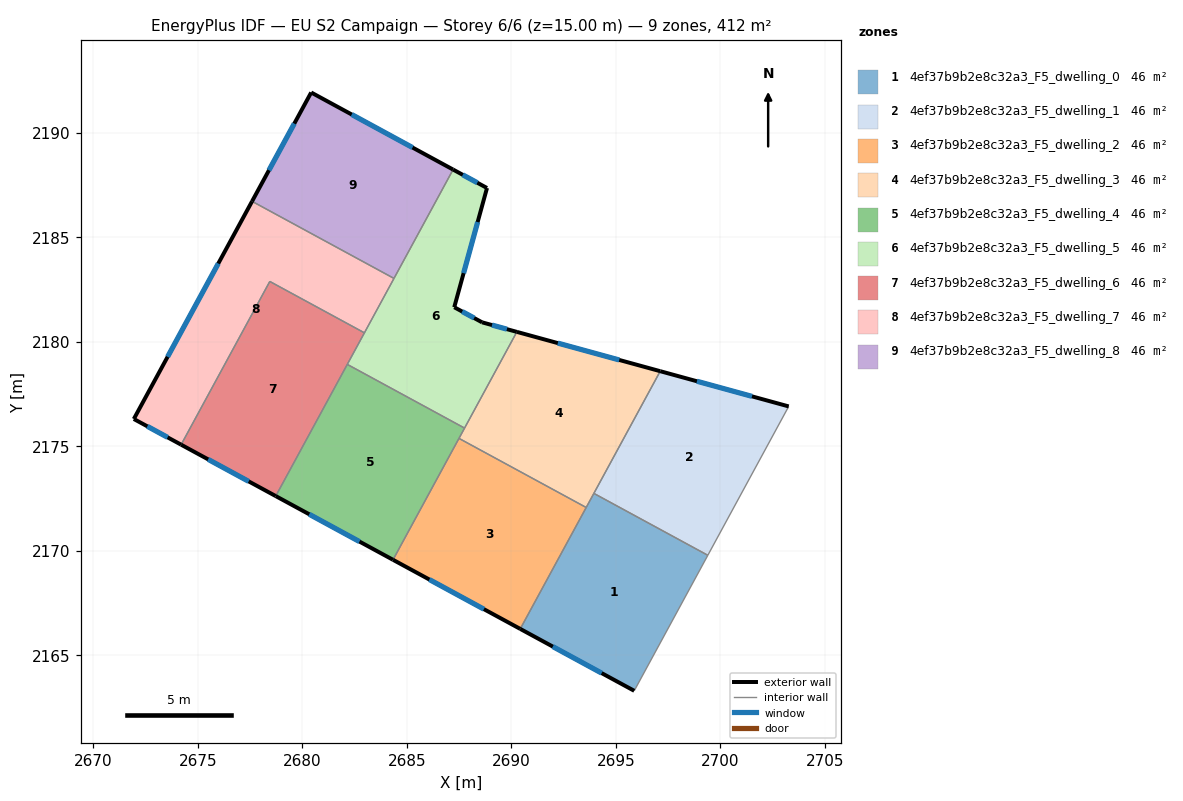
=== STOREY PLAN SPEC (per zone: floor XY polygon, exterior-wall plan segments, windows/doors) ===
zone 1: 4ef37b9b2e8c32a3_F5_dwelling_0  (45.8 m²)
  floor: (2699.41, 2169.78) (2695.88, 2163.30) (2690.43, 2166.26) (2693.95, 2172.75)
  exterior wall: (2690.43, 2166.26) – (2695.88, 2163.30)  [6.2 m]
    window: (2691.99, 2165.41) – (2694.33, 2164.14)  [3.4 m²]
  interior walls: 4
zone 2: 4ef37b9b2e8c32a3_F5_dwelling_1  (45.8 m²)
  floor: (2703.28, 2176.91) (2699.41, 2169.78) (2693.95, 2172.75) (2697.13, 2178.60)
  exterior wall: (2703.28, 2176.91) – (2697.13, 2178.60)  [6.4 m]
    window: (2701.52, 2177.39) – (2698.89, 2178.11)  [3.5 m²]
  interior walls: 3
zone 3: 4ef37b9b2e8c32a3_F5_dwelling_2  (45.8 m²)
  floor: (2693.59, 2172.07) (2690.43, 2166.26) (2684.34, 2169.57) (2687.49, 2175.38)
  exterior wall: (2684.34, 2169.57) – (2690.43, 2166.26)  [6.9 m]
    window: (2686.08, 2168.62) – (2688.69, 2167.21)  [3.8 m²]
  interior walls: 3
zone 4: 4ef37b9b2e8c32a3_F5_dwelling_3  (45.8 m²)
  floor: (2697.13, 2178.60) (2693.59, 2172.07) (2687.49, 2175.38) (2690.27, 2180.48)
  exterior wall: (2697.13, 2178.60) – (2690.27, 2180.48)  [7.1 m]
    window: (2695.17, 2179.13) – (2692.23, 2179.94)  [3.9 m²]
  interior walls: 5
zone 5: 4ef37b9b2e8c32a3_F5_dwelling_4  (45.8 m²)
  floor: (2687.76, 2175.87) (2684.34, 2169.57) (2678.72, 2172.62) (2682.15, 2178.92)
  exterior wall: (2678.72, 2172.62) – (2684.34, 2169.57)  [6.4 m]
    window: (2680.33, 2171.75) – (2682.73, 2170.44)  [3.5 m²]
  interior walls: 4
zone 6: 4ef37b9b2e8c32a3_F5_dwelling_5  (45.8 m²)
  floor: (2688.84, 2187.37) (2687.27, 2181.66) (2688.60, 2180.93) (2690.27, 2180.48) (2687.76, 2175.87) (2682.15, 2178.92) (2687.21, 2188.25)
  exterior wall: (2690.27, 2180.48) – (2688.60, 2180.93)  [1.7 m]
    window: (2689.79, 2180.61) – (2689.08, 2180.80)  [0.9 m²]
  exterior wall: (2688.84, 2187.37) – (2687.21, 2188.25)  [1.8 m]
    window: (2688.37, 2187.62) – (2687.68, 2188.00)  [1.0 m²]
  exterior wall: (2687.27, 2181.66) – (2688.84, 2187.37)  [5.9 m]
    window: (2687.72, 2183.29) – (2688.39, 2185.73)  [3.3 m²]
  exterior wall: (2688.60, 2180.93) – (2687.27, 2181.66)  [1.5 m]
    window: (2688.22, 2181.14) – (2687.65, 2181.45)  [0.8 m²]
  interior walls: 5
zone 7: 4ef37b9b2e8c32a3_F5_dwelling_6  (45.8 m²)
  floor: (2682.97, 2180.43) (2678.72, 2172.62) (2674.20, 2175.08) (2678.44, 2182.89)
  exterior wall: (2674.20, 2175.08) – (2678.72, 2172.62)  [5.2 m]
    window: (2675.49, 2174.38) – (2677.43, 2173.32)  [2.8 m²]
  interior walls: 4
zone 8: 4ef37b9b2e8c32a3_F5_dwelling_7  (45.8 m²)
  floor: (2684.38, 2183.04) (2682.97, 2180.43) (2678.44, 2182.89) (2674.20, 2175.08) (2671.93, 2176.31) (2677.59, 2186.73)
  exterior wall: (2671.93, 2176.31) – (2674.20, 2175.08)  [2.6 m]
    window: (2672.58, 2175.96) – (2673.55, 2175.43)  [1.4 m²]
  exterior wall: (2677.59, 2186.73) – (2671.93, 2176.31)  [11.9 m]
    window: (2675.97, 2183.75) – (2673.55, 2179.28)  [6.5 m²]
  interior walls: 4
zone 9: 4ef37b9b2e8c32a3_F5_dwelling_8  (45.8 m²)
  floor: (2687.21, 2188.25) (2684.38, 2183.04) (2677.59, 2186.73) (2680.42, 2191.94)
  exterior wall: (2680.42, 2191.94) – (2677.59, 2186.73)  [5.9 m]
    window: (2679.61, 2190.45) – (2678.40, 2188.22)  [3.3 m²]
  exterior wall: (2687.21, 2188.25) – (2680.42, 2191.94)  [7.7 m]
    window: (2685.27, 2189.30) – (2682.36, 2190.88)  [4.3 m²]
  interior walls: 2

=== DERIVED (storey summary) ===
Building: EU S2 Campaign
Storey: 6 of 6  (floor level z = 15.00 m)
Storey gross floor area: 412.5 m²
Zones on this storey: 9
  - 4ef37b9b2e8c32a3_F5_dwelling_0: floor 45.8 m²; exterior wall 6.2 m (18.6 m²); 1 window(s) 3.4 m²; WWR 18.4%
  - 4ef37b9b2e8c32a3_F5_dwelling_1: floor 45.8 m²; exterior wall 6.4 m (19.1 m²); 1 window(s) 3.5 m²; WWR 18.4%
  - 4ef37b9b2e8c32a3_F5_dwelling_2: floor 45.8 m²; exterior wall 6.9 m (20.8 m²); 1 window(s) 3.8 m²; WWR 18.4%
  - 4ef37b9b2e8c32a3_F5_dwelling_3: floor 45.8 m²; exterior wall 7.1 m (21.4 m²); 1 window(s) 3.9 m²; WWR 18.4%
  - 4ef37b9b2e8c32a3_F5_dwelling_4: floor 45.8 m²; exterior wall 6.4 m (19.2 m²); 1 window(s) 3.5 m²; WWR 18.4%
  - 4ef37b9b2e8c32a3_F5_dwelling_5: floor 45.8 m²; exterior wall 11.0 m (33.0 m²); 4 window(s) 6.1 m²; WWR 18.4%
  - 4ef37b9b2e8c32a3_F5_dwelling_6: floor 45.8 m²; exterior wall 5.2 m (15.5 m²); 1 window(s) 2.8 m²; WWR 18.4%
  - 4ef37b9b2e8c32a3_F5_dwelling_7: floor 45.8 m²; exterior wall 14.4 m (43.3 m²); 2 window(s) 8.0 m²; WWR 18.4%
  - 4ef37b9b2e8c32a3_F5_dwelling_8: floor 45.8 m²; exterior wall 13.7 m (41.0 m²); 2 window(s) 7.5 m²; WWR 18.4%
Zone adjacency (shared interzone walls):
  - 4ef37b9b2e8c32a3_F5_dwelling_0 ↔ 4ef37b9b2e8c32a3_F5_dwelling_1
  - 4ef37b9b2e8c32a3_F5_dwelling_0 ↔ 4ef37b9b2e8c32a3_F5_dwelling_2
  - 4ef37b9b2e8c32a3_F5_dwelling_0 ↔ 4ef37b9b2e8c32a3_F5_dwelling_3
  - 4ef37b9b2e8c32a3_F5_dwelling_1 ↔ 4ef37b9b2e8c32a3_F5_dwelling_3
  - 4ef37b9b2e8c32a3_F5_dwelling_2 ↔ 4ef37b9b2e8c32a3_F5_dwelling_3
  - 4ef37b9b2e8c32a3_F5_dwelling_2 ↔ 4ef37b9b2e8c32a3_F5_dwelling_4
  - 4ef37b9b2e8c32a3_F5_dwelling_3 ↔ 4ef37b9b2e8c32a3_F5_dwelling_4
  - 4ef37b9b2e8c32a3_F5_dwelling_3 ↔ 4ef37b9b2e8c32a3_F5_dwelling_5
  - 4ef37b9b2e8c32a3_F5_dwelling_4 ↔ 4ef37b9b2e8c32a3_F5_dwelling_5
  - 4ef37b9b2e8c32a3_F5_dwelling_4 ↔ 4ef37b9b2e8c32a3_F5_dwelling_6
  - 4ef37b9b2e8c32a3_F5_dwelling_5 ↔ 4ef37b9b2e8c32a3_F5_dwelling_6
  - 4ef37b9b2e8c32a3_F5_dwelling_5 ↔ 4ef37b9b2e8c32a3_F5_dwelling_7
  - 4ef37b9b2e8c32a3_F5_dwelling_5 ↔ 4ef37b9b2e8c32a3_F5_dwelling_8
  - 4ef37b9b2e8c32a3_F5_dwelling_6 ↔ 4ef37b9b2e8c32a3_F5_dwelling_7
  - 4ef37b9b2e8c32a3_F5_dwelling_7 ↔ 4ef37b9b2e8c32a3_F5_dwelling_8